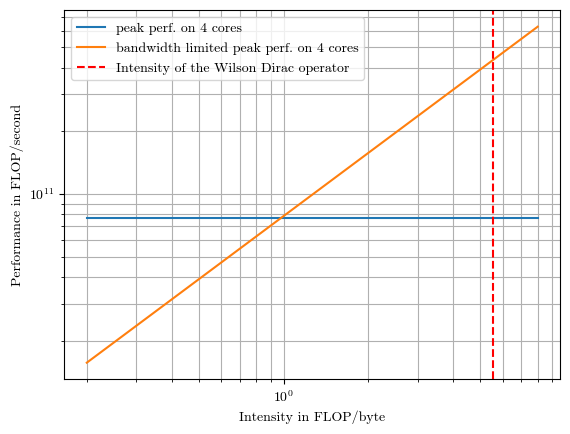

Write the Python code that produced this figure. (Note: this script raises an exception after producing the figure.)
import matplotlib.pyplot as plt
import numpy as np

# nur die beiden Roofline-Geraden

plt.rcParams["font.family"] = "cmr10"
plt.rcParams["mathtext.fontset"] = "cm"
plt.rcParams["axes.formatter.use_mathtext"] = True
plt.rcParams["font.size"] = 10



wilson_FLOP_per_byte = 5496/((4*3*3+4*3*2)*16+8*4)
# [redacted]
hpd_bandwidth_B_p_s = 19.6 * 10**9 * 4
# peak FLOP/s: 2 doubles in register * 4 operations * 4 cores * 2.4 GHz
hpd_4core_FLOP_p_s = 2 * 4 * 4 * 2.4 * 10**9
# as the above value does not agree with experiment, maybe we use execution units from 8 cores?
hpd_8core_FLOP_p_s = 2 * 4 * 8 * 2.4 * 10**9



x = [0.2,0.5]+list(range(1,9))


plt.figure()

#plt.title(f"Roofline model for 4 cores of node 002 of HPD")

plt.plot(x,[hpd_4core_FLOP_p_s for _ in x], label="peak perf. on 4 cores")
#plt.plot(x,[hpd_8core_FLOP_p_s for _ in x], label="peak perf. w/ 8 thr. on 8 cores")
plt.plot(x,[hpd_bandwidth_B_p_s*xx for xx in x],label="bandwidth limited peak perf. on 4 cores")

plt.axvline(x=wilson_FLOP_per_byte,label=f"Intensity of the Wilson Dirac operator",color="red",linestyle='--')


plt.legend()
plt.xlabel("Intensity in FLOP/byte")
plt.ylabel("Performance in FLOP/second")

plt.xscale("log")
plt.yscale("log")

plt.grid(which="both")
# plt.yticks(range(0,110,10))

plt.savefig(f"./test/testresults/hpd_base_roofline.pdf")

